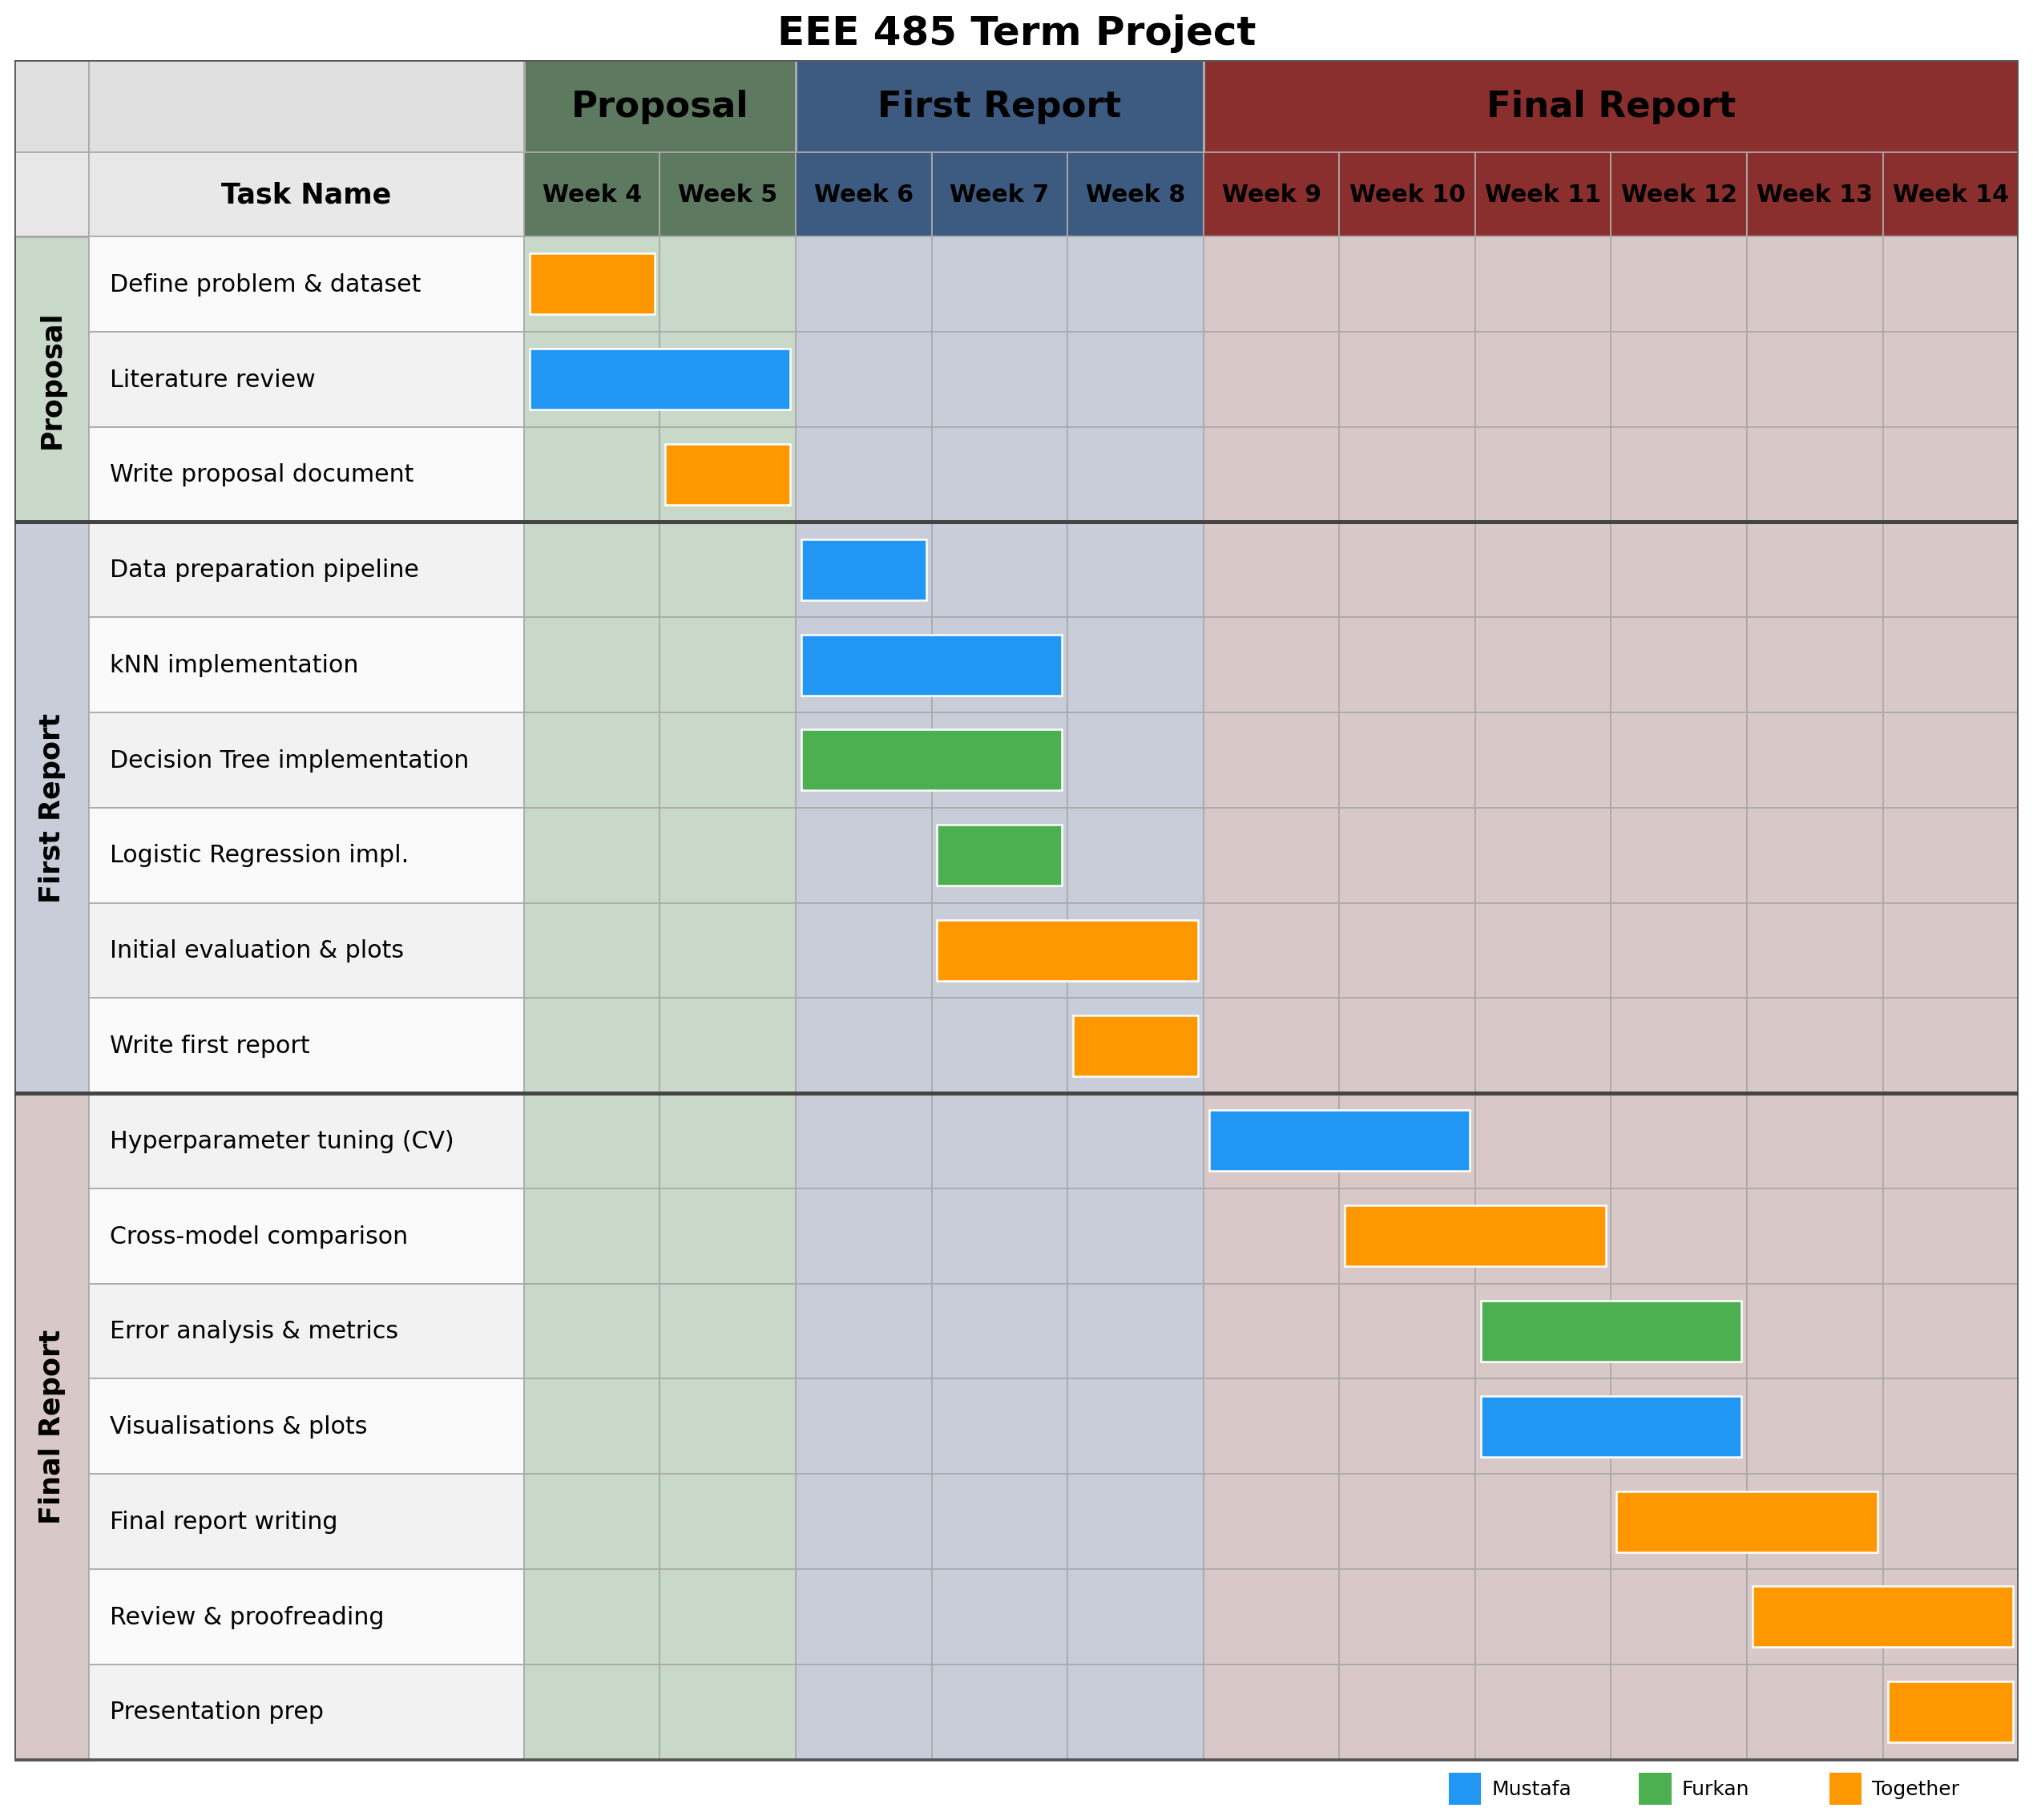

Write the Python code that produced this figure.
"""
gantt.py
--------
Table-style Gantt chart generator.

HOW TO ADD TASKS
----------------
Edit the TASKS list below. Each task is a dict with:
    group  : str   — "Proposal" | "First Report" | "Final Report"
    name   : str   — task label shown in the left column
    start  : int   — starting week number (4–14)
    end    : int   — ending week number   (4–14, inclusive)
    owner  : str   — "mustafa" | "furkan" | "together"

COLOR CODES
-----------
    Mustafa  →  #2196F3  (blue)
    Furkan   →  #4CAF50  (green)
    Together →  #FF9800  (orange)
"""

import matplotlib
matplotlib.use("Agg")
import matplotlib.pyplot as plt
import matplotlib.patches as mpatches

# ─────────────────────────────────────────────────────────────
#  COLOUR MAP
# ─────────────────────────────────────────────────────────────
COLORS = {
    "mustafa"  : "#2196F3",   # blue
    "furkan"   : "#4CAF50",   # green
    "together" : "#FF9800",   # orange
}

# ─────────────────────────────────────────────────────────────
#  PHASE / GROUP DEFINITIONS
# ─────────────────────────────────────────────────────────────
PHASES = [
    {"label": "Proposal",     "start": 4,  "end": 5},
    {"label": "First Report", "start": 6,  "end": 8},
    {"label": "Final Report", "start": 9,  "end": 14},
]

# ─────────────────────────────────────────────────────────────
#  TASKS  ← add / remove tasks here
# ─────────────────────────────────────────────────────────────
TASKS = [
    # ── Proposal (weeks 4–5) ──────────────────────────────────
    {"group": "Proposal", "name": "Define problem & dataset",  "start": 4, "end": 4, "owner": "together"},
    {"group": "Proposal", "name": "Literature review",         "start": 4, "end": 5, "owner": "mustafa"},
    {"group": "Proposal", "name": "Write proposal document",   "start": 5, "end": 5, "owner": "together"},

    # ── First Report (weeks 6–8) ──────────────────────────────
    {"group": "First Report", "name": "Data preparation pipeline",    "start": 6, "end": 6, "owner": "mustafa"},
    {"group": "First Report", "name": "kNN implementation",           "start": 6, "end": 7, "owner": "mustafa"},
    {"group": "First Report", "name": "Decision Tree implementation",  "start": 6, "end": 7, "owner": "furkan"},
    {"group": "First Report", "name": "Logistic Regression impl.",    "start": 7, "end": 7, "owner": "furkan"},
    {"group": "First Report", "name": "Initial evaluation & plots",   "start": 7, "end": 8, "owner": "together"},
    {"group": "First Report", "name": "Write first report",           "start": 8, "end": 8, "owner": "together"},

    # ── Final Report (weeks 9–14) ─────────────────────────────
    {"group": "Final Report", "name": "Hyperparameter tuning (CV)", "start": 9,  "end": 10, "owner": "mustafa"},
    {"group": "Final Report", "name": "Cross-model comparison",     "start": 10, "end": 11, "owner": "together"},
    {"group": "Final Report", "name": "Error analysis & metrics",   "start": 11, "end": 12, "owner": "furkan"},
    {"group": "Final Report", "name": "Visualisations & plots",     "start": 11, "end": 12, "owner": "mustafa"},
    {"group": "Final Report", "name": "Final report writing",       "start": 12, "end": 13, "owner": "together"},
    {"group": "Final Report", "name": "Review & proofreading",      "start": 13, "end": 14, "owner": "together"},
    {"group": "Final Report", "name": "Presentation prep",          "start": 14, "end": 14, "owner": "together"},
]

# ─────────────────────────────────────────────────────────────
#  RENDERING
# ─────────────────────────────────────────────────────────────

WEEK_START = 4
WEEK_END   = 14
WEEKS      = list(range(WEEK_START, WEEK_END + 1))
N_WEEKS    = len(WEEKS)

# Cell dimensions (in figure data units)
GRP_W   = 0.55   # group label column width
TASK_W  = 3.20   # task name column width
WEEK_W  = 1.00   # each week column width
PHASE_H = 0.60   # phase header row height
LABEL_H = 0.55   # week label row height
TASK_H  = 0.62   # each task row height

# Style
BORDER      = "#aaaaaa"
PHASE_FILLS = {
    "Proposal"     : "#C8D9C9",   # military green tint
    "First Report" : "#C8CDD9",   # steel blue tint
    "Final Report" : "#D9C8C8",   # dark red tint
}
PHASE_HDR = {
    "Proposal"     : "#5D7A61",   # military green
    "First Report" : "#3D5A80",   # steel blue
    "Final Report" : "#8B2E2E",   # dark crimson
}
ROW_EVEN = "#fafafa"
ROW_ODD  = "#f2f2f2"


def _x(week):
    """Left edge x-coordinate of a week column."""
    return GRP_W + TASK_W + (week - WEEK_START) * WEEK_W


def _y(row):
    """Bottom edge y-coordinate of a data row (0 = topmost task row)."""
    total_header = PHASE_H + LABEL_H
    return total_header + row * TASK_H


def draw_rect(ax, x, y, w, h, fc, ec=BORDER, lw=0.7, zorder=1):
    ax.add_patch(mpatches.FancyBboxPatch(
        (x, y), w, h,
        boxstyle="square,pad=0",
        facecolor=fc, edgecolor=ec, linewidth=lw,
        zorder=zorder,
    ))


def draw_gantt(tasks=TASKS, save_path="gantt.png"):
    n_tasks = len(tasks)
    total_w = GRP_W + TASK_W + N_WEEKS * WEEK_W
    total_h = PHASE_H + LABEL_H + n_tasks * TASK_H + 0.3   # +0.3 for legend row

    fig, ax = plt.subplots(figsize=(total_w * 0.95, total_h * 1.1))
    ax.set_xlim(0, total_w)
    ax.set_ylim(total_h, 0)   # y increases downward
    ax.axis("off")

    # ── Title ────────────────────────────────────────────────
    ax.text(
        total_w / 2, -0.05,
        "EEE 485 Term Project",
        ha="center", va="bottom",
        fontsize=20, fontweight="bold",
    )

    # ── Phase header row ─────────────────────────────────────
    # Grey cells for group/task header columns
    draw_rect(ax, 0,       0, GRP_W,  PHASE_H, "#e0e0e0")
    draw_rect(ax, GRP_W,   0, TASK_W, PHASE_H, "#e0e0e0")

    for phase in PHASES:
        px     = _x(phase["start"])
        pw     = (phase["end"] - phase["start"] + 1) * WEEK_W
        draw_rect(ax, px, 0, pw, PHASE_H, PHASE_HDR[phase["label"]], lw=1.2)
        ax.text(
            px + pw / 2, PHASE_H / 2,
            phase["label"],
            ha="center", va="center",
            fontsize=18, fontweight="bold",
        )

    # ── Week label row ───────────────────────────────────────
    y_lbl = PHASE_H
    draw_rect(ax, 0,     y_lbl, GRP_W,  LABEL_H, "#e8e8e8")
    draw_rect(ax, GRP_W, y_lbl, TASK_W, LABEL_H, "#e8e8e8")
    ax.text(GRP_W + TASK_W / 2, y_lbl + LABEL_H / 2,
            "Task Name", ha="center", va="center",
            fontsize=14, fontweight="bold")

    for week in WEEKS:
        # Find which phase this week belongs to for bg colour
        phase_fill = "#e8e8e8"
        for phase in PHASES:
            if phase["start"] <= week <= phase["end"]:
                phase_fill = PHASE_HDR[phase["label"]]
                break
        draw_rect(ax, _x(week), y_lbl, WEEK_W, LABEL_H, phase_fill)
        ax.text(_x(week) + WEEK_W / 2, y_lbl + LABEL_H / 2,
                f"Week {week}", ha="center", va="center", fontsize=12, fontweight="bold")

    # ── Task rows ────────────────────────────────────────────
    # Pre-compute group spans for vertical group labels
    group_spans = {}   # group_name -> (first_row, last_row)
    for i, task in enumerate(tasks):
        g = task["group"]
        if g not in group_spans:
            group_spans[g] = [i, i]
        else:
            group_spans[g][1] = i

    for row, task in enumerate(tasks):
        y_row  = _y(row)
        bg     = ROW_EVEN if row % 2 == 0 else ROW_ODD

        # Group label cell (only draw on first row of group)
        g = task["group"]
        if group_spans[g][0] == row:
            span_rows = group_spans[g][1] - group_spans[g][0] + 1
            span_h    = span_rows * TASK_H
            draw_rect(ax, 0, y_row, GRP_W, span_h, PHASE_FILLS[g], lw=1.2)
            ax.text(
                GRP_W / 2, y_row + span_h / 2,
                g,
                ha="center", va="center",
                fontsize=14, fontweight="bold",
                rotation=90,
            )

        # Task name cell
        draw_rect(ax, GRP_W, y_row, TASK_W, TASK_H, bg)
        ax.text(
            GRP_W + 0.15, y_row + TASK_H / 2,
            task["name"],
            ha="left", va="center",
            fontsize=12,
        )

        # Week cells
        for week in WEEKS:
            # Background tinted by phase
            phase_bg = bg
            for phase in PHASES:
                if phase["start"] <= week <= phase["end"]:
                    base = PHASE_FILLS[phase["label"]]
                    # Blend with row bg slightly
                    phase_bg = base if row % 2 == 0 else base
                    break
            draw_rect(ax, _x(week), y_row, WEEK_W, TASK_H, phase_bg)

        # Coloured bar spanning active weeks
        if task["start"] <= task["end"]:
            bar_x = _x(task["start"]) + 0.04
            bar_w = (task["end"] - task["start"] + 1) * WEEK_W - 0.08
            bar_y = y_row + TASK_H * 0.18
            bar_h = TASK_H * 0.64
            color = COLORS.get(task["owner"].lower(), "#9E9E9E")
            draw_rect(ax, bar_x, bar_y, bar_w, bar_h,
                      fc=color, ec="white", lw=1.0, zorder=3)

    # ── Phase separator lines ─────────────────────────────────
    group_names = list(group_spans.keys())
    for g in group_names[:-1]:   # draw after every group except the last
        sep_y = _y(group_spans[g][1]) + TASK_H
        ax.plot([0, total_w], [sep_y, sep_y],
                color="#444444", linewidth=2.0, zorder=6)

    # ── Outer border ─────────────────────────────────────────
    outer_h = PHASE_H + LABEL_H + n_tasks * TASK_H
    draw_rect(ax, 0, 0, total_w, outer_h, fc="none", ec="#555555", lw=1.5, zorder=5)

    # ── Legend ───────────────────────────────────────────────
    legend_y = PHASE_H + LABEL_H + n_tasks * TASK_H + 0.08
    items = [
        ("Mustafa",  COLORS["mustafa"]),
        ("Furkan",   COLORS["furkan"]),
        ("Together", COLORS["together"]),
    ]
    lx = total_w
    for label, color in reversed(items):
        lx -= 1.4
        draw_rect(ax, lx, legend_y, 0.25, 0.22, fc=color, ec="white", lw=0.8, zorder=3)
        ax.text(lx + 0.32, legend_y + 0.11, label,
                ha="left", va="center", fontsize=10)

    plt.tight_layout(pad=0.3)
    plt.savefig(save_path, dpi=180, bbox_inches="tight")
    print(f"Gantt chart saved to {save_path}")


if __name__ == "__main__":
    draw_gantt()
